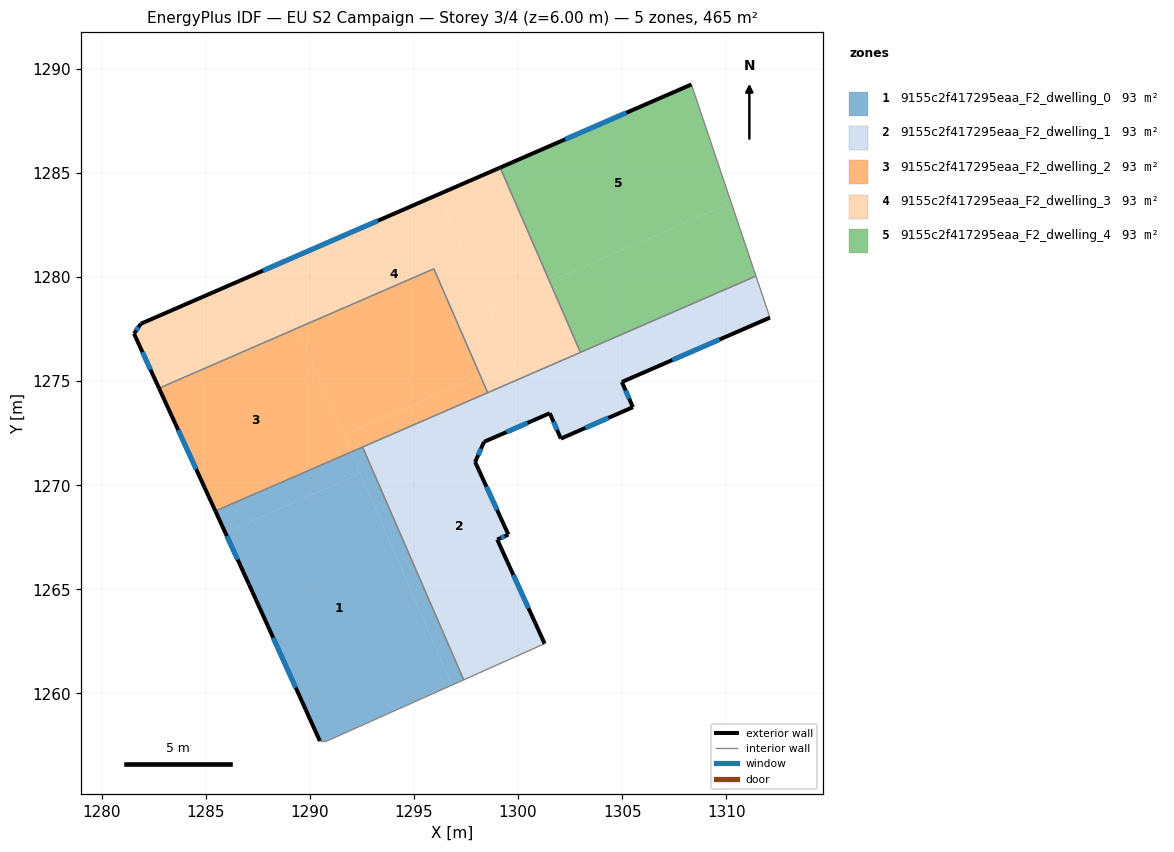
=== STOREY PLAN SPEC (per zone: floor XY polygon, exterior-wall plan segments, windows/doors) ===
zone 1: 9155c2f417295eaa_F2_dwelling_0  (93.0 m²)
  floor: (1292.41, 1270.56) (1296.82, 1260.40) (1290.75, 1257.68) (1290.62, 1257.71) (1290.48, 1257.71) (1287.08, 1265.23) (1285.92, 1267.74)
  floor: (1291.96, 1271.59) (1292.41, 1270.56) (1285.92, 1267.74) (1285.46, 1268.76)
  floor: (1292.53, 1271.83) (1297.39, 1260.65) (1296.82, 1260.40) (1291.96, 1271.59)
  exterior wall: (1287.08, 1265.23) – (1290.48, 1257.71)  [8.3 m]
    window: (1288.23, 1262.67) – (1289.32, 1260.27)  [2.5 m²]
  exterior wall: (1285.45, 1268.76) – (1287.08, 1265.23)  [3.9 m]
    window: (1286.01, 1267.56) – (1286.52, 1266.43)  [1.2 m²]
  interior walls: 5
zone 2: 9155c2f417295eaa_F2_dwelling_1  (93.0 m²)
  floor: (1300.05, 1275.10) (1300.88, 1273.18) (1298.37, 1272.09) (1297.94, 1271.12) (1299.54, 1267.63) (1299.00, 1267.39) (1301.28, 1262.39) (1297.39, 1260.65) (1292.53, 1271.83)
  floor: (1311.43, 1280.05) (1312.10, 1278.05) (1304.99, 1274.96) (1305.52, 1273.75) (1302.06, 1272.24) (1301.52, 1273.46) (1300.88, 1273.18) (1300.05, 1275.10)
  exterior wall: (1299.00, 1267.39) – (1299.54, 1267.63)  [0.6 m]
    window: (1299.18, 1267.47) – (1299.35, 1267.55)  [0.2 m²]
  exterior wall: (1301.28, 1262.39) – (1299.00, 1267.39)  [5.5 m]
    window: (1300.50, 1264.09) – (1299.77, 1265.69)  [1.7 m²]
  exterior wall: (1304.99, 1274.96) – (1312.10, 1278.05)  [7.8 m]
    window: (1307.41, 1276.01) – (1309.68, 1277.00)  [2.4 m²]
  exterior wall: (1305.52, 1273.75) – (1304.99, 1274.96)  [1.3 m]
    window: (1305.34, 1274.16) – (1305.17, 1274.55)  [0.4 m²]
  exterior wall: (1302.06, 1272.24) – (1305.52, 1273.75)  [3.8 m]
    window: (1303.23, 1272.75) – (1304.34, 1273.24)  [1.2 m²]
  exterior wall: (1301.52, 1273.46) – (1302.06, 1272.24)  [1.3 m]
    window: (1301.71, 1273.05) – (1301.87, 1272.66)  [0.4 m²]
  exterior wall: (1298.37, 1272.09) – (1301.52, 1273.46)  [3.4 m]
    window: (1299.44, 1272.55) – (1300.45, 1272.99)  [1.1 m²]
  exterior wall: (1297.94, 1271.12) – (1298.37, 1272.09)  [1.1 m]
    window: (1298.08, 1271.45) – (1298.22, 1271.76)  [0.3 m²]
  exterior wall: (1299.54, 1267.63) – (1297.94, 1271.12)  [3.8 m]
    window: (1298.99, 1268.82) – (1298.48, 1269.93)  [1.2 m²]
  interior walls: 6
zone 3: 9155c2f417295eaa_F2_dwelling_2  (93.0 m²)
  floor: (1289.37, 1277.54) (1291.96, 1271.59) (1285.46, 1268.76) (1282.75, 1274.66)
  floor: (1295.95, 1280.40) (1298.19, 1275.26) (1291.61, 1272.40) (1289.37, 1277.54)
  floor: (1298.19, 1275.26) (1298.54, 1274.45) (1291.96, 1271.59) (1291.61, 1272.40)
  exterior wall: (1282.75, 1274.66) – (1285.45, 1268.76)  [6.5 m]
    window: (1283.67, 1272.65) – (1284.53, 1270.77)  [2.0 m²]
  interior walls: 4
zone 4: 9155c2f417295eaa_F2_dwelling_3  (93.0 m²)
  floor: (1299.14, 1285.26) (1301.52, 1279.79) (1298.57, 1278.51) (1296.19, 1283.98)
  floor: (1288.10, 1280.47) (1289.37, 1277.54) (1282.75, 1274.66) (1281.55, 1277.28) (1281.87, 1277.76)
  floor: (1296.19, 1283.98) (1299.69, 1275.92) (1298.19, 1275.26) (1295.95, 1280.40) (1289.37, 1277.54) (1288.10, 1280.47)
  floor: (1301.52, 1279.79) (1303.00, 1276.38) (1300.05, 1275.10) (1298.57, 1278.51)
  floor: (1299.69, 1275.92) (1300.05, 1275.10) (1298.54, 1274.45) (1298.19, 1275.26)
  exterior wall: (1281.55, 1277.28) – (1282.75, 1274.66)  [2.9 m]
    window: (1281.95, 1276.39) – (1282.34, 1275.55)  [0.9 m²]
  exterior wall: (1281.87, 1277.76) – (1281.55, 1277.28)  [0.6 m]
    window: (1281.76, 1277.60) – (1281.66, 1277.45)  [0.2 m²]
  exterior wall: (1299.14, 1285.26) – (1281.87, 1277.76)  [18.8 m]
    window: (1293.26, 1282.71) – (1287.75, 1280.31)  [5.8 m²]
  interior walls: 4
zone 5: 9155c2f417295eaa_F2_dwelling_4  (93.0 m²)
  floor: (1310.24, 1283.58) (1311.43, 1280.05) (1303.00, 1276.38) (1301.52, 1279.79)
  floor: (1308.33, 1289.26) (1310.24, 1283.58) (1301.52, 1279.79) (1299.14, 1285.26)
  exterior wall: (1308.33, 1289.26) – (1299.14, 1285.26)  [10.0 m]
    window: (1305.20, 1287.90) – (1302.27, 1286.62)  [3.1 m²]
  interior walls: 3

=== DERIVED (storey summary) ===
Building: EU S2 Campaign
Storey: 3 of 4  (floor level z = 6.00 m)
Storey gross floor area: 465.1 m²
Zones on this storey: 5
  - 9155c2f417295eaa_F2_dwelling_0: floor 93.0 m²; exterior wall 12.1 m (36.4 m²); 2 window(s) 3.7 m²; WWR 10.2%
  - 9155c2f417295eaa_F2_dwelling_1: floor 93.0 m²; exterior wall 28.6 m (85.8 m²); 9 window(s) 8.8 m²; WWR 10.2%
  - 9155c2f417295eaa_F2_dwelling_2: floor 93.0 m²; exterior wall 6.5 m (19.5 m²); 1 window(s) 2.0 m²; WWR 10.2%
  - 9155c2f417295eaa_F2_dwelling_3: floor 93.0 m²; exterior wall 22.3 m (66.9 m²); 3 window(s) 6.8 m²; WWR 10.2%
  - 9155c2f417295eaa_F2_dwelling_4: floor 93.0 m²; exterior wall 10.0 m (30.1 m²); 1 window(s) 3.1 m²; WWR 10.2%
Zone adjacency (shared interzone walls):
  - 9155c2f417295eaa_F2_dwelling_0 ↔ 9155c2f417295eaa_F2_dwelling_1
  - 9155c2f417295eaa_F2_dwelling_0 ↔ 9155c2f417295eaa_F2_dwelling_2
  - 9155c2f417295eaa_F2_dwelling_1 ↔ 9155c2f417295eaa_F2_dwelling_2
  - 9155c2f417295eaa_F2_dwelling_1 ↔ 9155c2f417295eaa_F2_dwelling_3
  - 9155c2f417295eaa_F2_dwelling_1 ↔ 9155c2f417295eaa_F2_dwelling_4
  - 9155c2f417295eaa_F2_dwelling_2 ↔ 9155c2f417295eaa_F2_dwelling_3
  - 9155c2f417295eaa_F2_dwelling_3 ↔ 9155c2f417295eaa_F2_dwelling_4